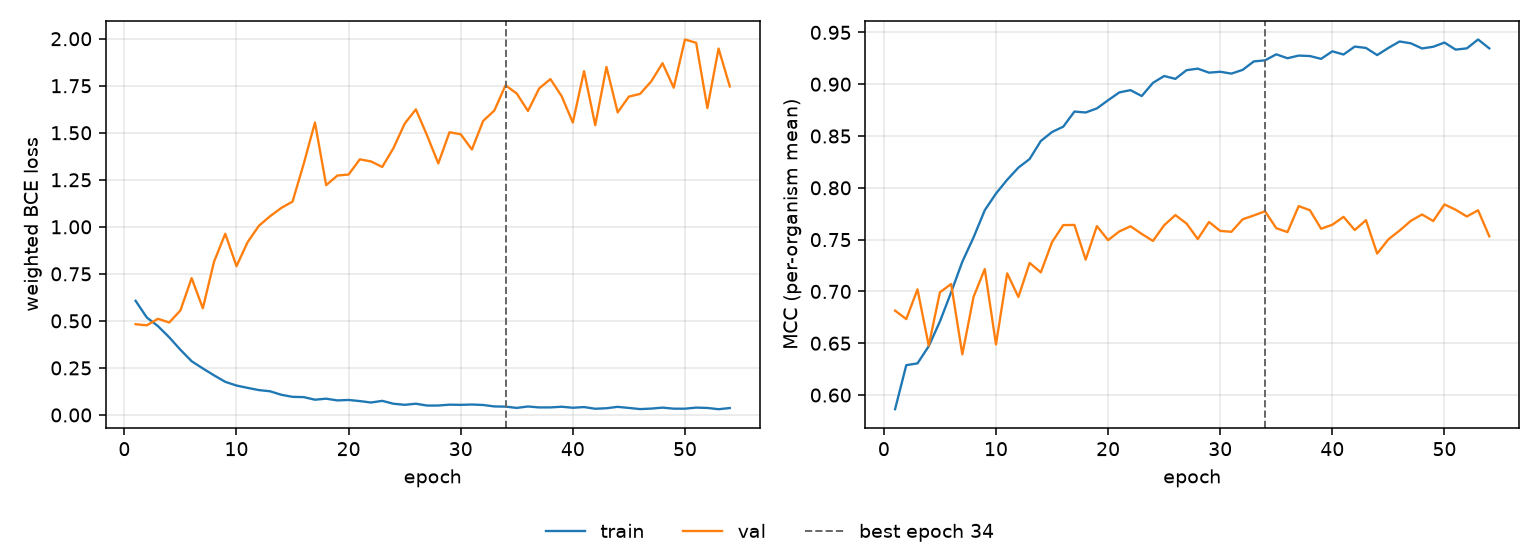

Data behind this chart, as committed beside it:
epoch, tr_loss, vl_loss, tr_mcc, vl_mcc, is_best
1, 0.607, 0.4823, 0.5863, 0.6815, False
2, 0.5183, 0.4764, 0.6288, 0.6733, False
3, 0.4721, 0.5113, 0.6306, 0.702, False
4, 0.4129, 0.4914, 0.6471, 0.6477, False
5, 0.3466, 0.5556, 0.671, 0.6991, False
6, 0.2857, 0.7274, 0.6991, 0.7072, False
7, 0.2471, 0.567, 0.7287, 0.6393, False
8, 0.2105, 0.8149, 0.7522, 0.6947, False
9, 0.176, 0.9633, 0.7784, 0.7216, False
10, 0.1564, 0.791, 0.7945, 0.6489, False
11, 0.1439, 0.9193, 0.8078, 0.7174, False
12, 0.1321, 1.006, 0.8195, 0.6946, False
13, 0.1258, 1.057, 0.8278, 0.7275, False
14, 0.1072, 1.101, 0.8452, 0.7184, False
15, 0.09627, 1.134, 0.8539, 0.7476, False
16, 0.09479, 1.335, 0.859, 0.764, False
17, 0.08106, 1.555, 0.8736, 0.7642, False
18, 0.08649, 1.221, 0.8727, 0.7307, False
19, 0.07727, 1.273, 0.8766, 0.763, False
20, 0.07965, 1.278, 0.8845, 0.7495, False
21, 0.07372, 1.359, 0.8921, 0.7579, False
22, 0.06607, 1.348, 0.8943, 0.7629, False
23, 0.07493, 1.318, 0.8886, 0.7555, False
24, 0.05963, 1.418, 0.9013, 0.7487, False
25, 0.05383, 1.549, 0.9079, 0.7639, False
26, 0.05967, 1.625, 0.9052, 0.7737, False
27, 0.04996, 1.486, 0.9135, 0.7655, False
28, 0.0501, 1.337, 0.915, 0.7506, False
29, 0.05464, 1.503, 0.9111, 0.767, False
30, 0.05369, 1.492, 0.912, 0.7584, False
31, 0.05543, 1.411, 0.9102, 0.7575, False
32, 0.05292, 1.563, 0.9138, 0.7696, False
33, 0.04529, 1.618, 0.922, 0.7734, False
34, 0.04421, 1.753, 0.923, 0.7773, True
35, 0.03741, 1.709, 0.9288, 0.7611, False
36, 0.04501, 1.616, 0.9251, 0.7573, False
37, 0.03997, 1.736, 0.9276, 0.7824, False
38, 0.04006, 1.786, 0.9272, 0.7784, False
39, 0.04368, 1.695, 0.9244, 0.7605, False
40, 0.03825, 1.554, 0.9317, 0.7643, False
41, 0.04194, 1.828, 0.9286, 0.772, False
42, 0.03298, 1.54, 0.9363, 0.7592, False
43, 0.03568, 1.85, 0.935, 0.7688, False
44, 0.04306, 1.608, 0.9281, 0.7365, False
45, 0.03728, 1.692, 0.935, 0.7502, False
46, 0.03114, 1.707, 0.9412, 0.7587, False
47, 0.03384, 1.774, 0.9395, 0.7681, False
48, 0.03892, 1.87, 0.9345, 0.7742, False
49, 0.03337, 1.74, 0.9361, 0.768, False
50, 0.03332, 1.996, 0.9402, 0.784, False
51, 0.03908, 1.979, 0.9334, 0.7788, False
52, 0.03725, 1.631, 0.9346, 0.7723, False
53, 0.03052, 1.948, 0.9431, 0.7784, False
54, 0.03678, 1.746, 0.9346, 0.7532, False
